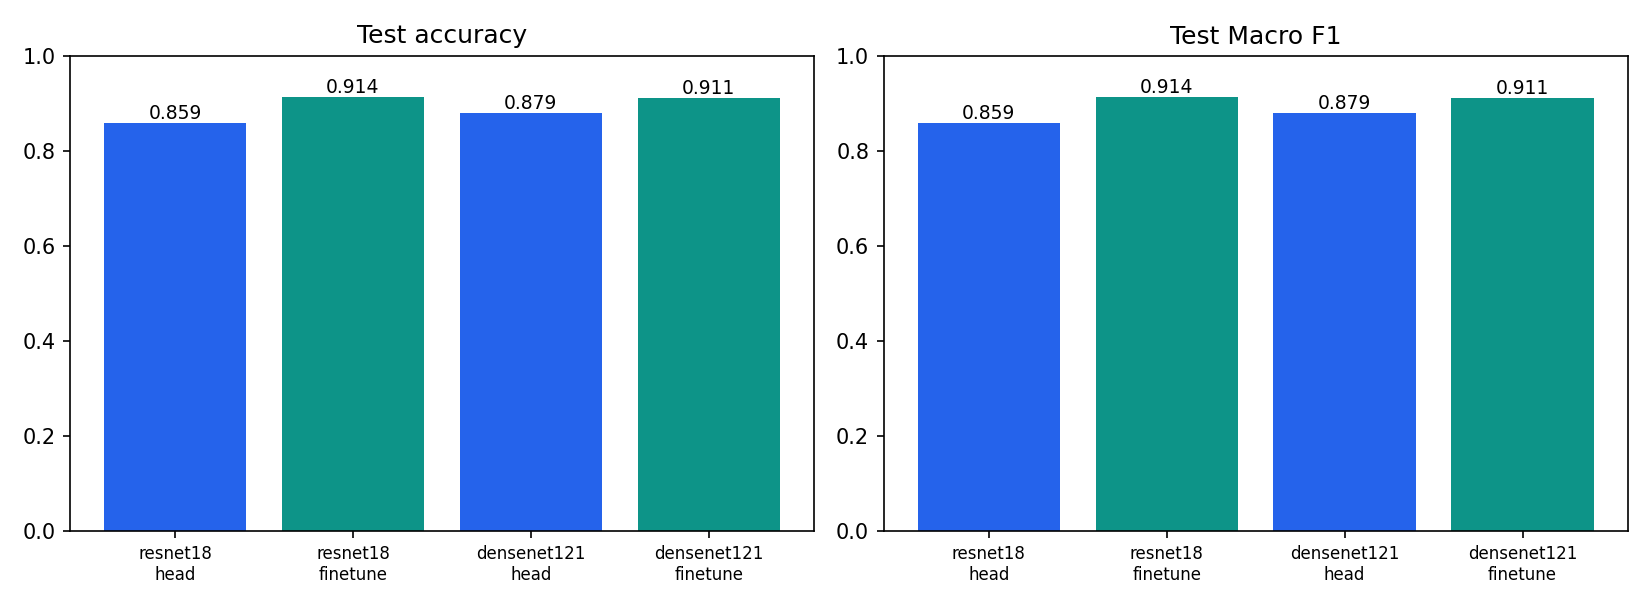

Source data for this figure (header and first rows):
model, stage, test_samples, accuracy, macro_f1, macro_precision, macro_recall, loss, best_val_accuracy, best_val_loss, optimizer, unfreeze, scheduler, execution, all_head_search_seconds, all_finetune_search_seconds, selected_head_fit_seconds, model_selection_wall_seconds, train_pass_seconds, validation_seconds, train_images_per_second, peak_cuda_memory_mib, train_seconds, test_seconds
resnet18, head, 10000, 0.8586, 0.859, 0.8615, 0.8586, 0.4024, 0.8704, 0.3785, adamw, head, none, pooled_feature_cache, 69.47, 0.0, 9.112, 7372, 8.421, 0.6025, 53437, 60.31, 9.112, 28.3
resnet18, finetune, 10000, 0.9137, 0.9137, 0.9137, 0.9137, 0.3601, 0.917, 0.3358, adamw, last_block, none, full_image_forward, 69.47, 7172, 9.112, 7372, 1835, 179.8, 318.8, 1065, 2017, 26.62
densenet121, head, 10000, 0.879, 0.8791, 0.8799, 0.879, 0.3443, 0.889, 0.3368, adamw, head, none, pooled_feature_cache, 78.36, 0.0, 10.52, 17849, 9.701, 0.6682, 46389, 45.82, 10.52, 48.02
densenet121, finetune, 10000, 0.9111, 0.9112, 0.9115, 0.9111, 0.2938, 0.9168, 0.2871, adamw, last_block, none, full_image_forward, 78.36, 17516, 10.52, 17849, 4254, 439.9, 190.4, 1369, 4695, 48.19
